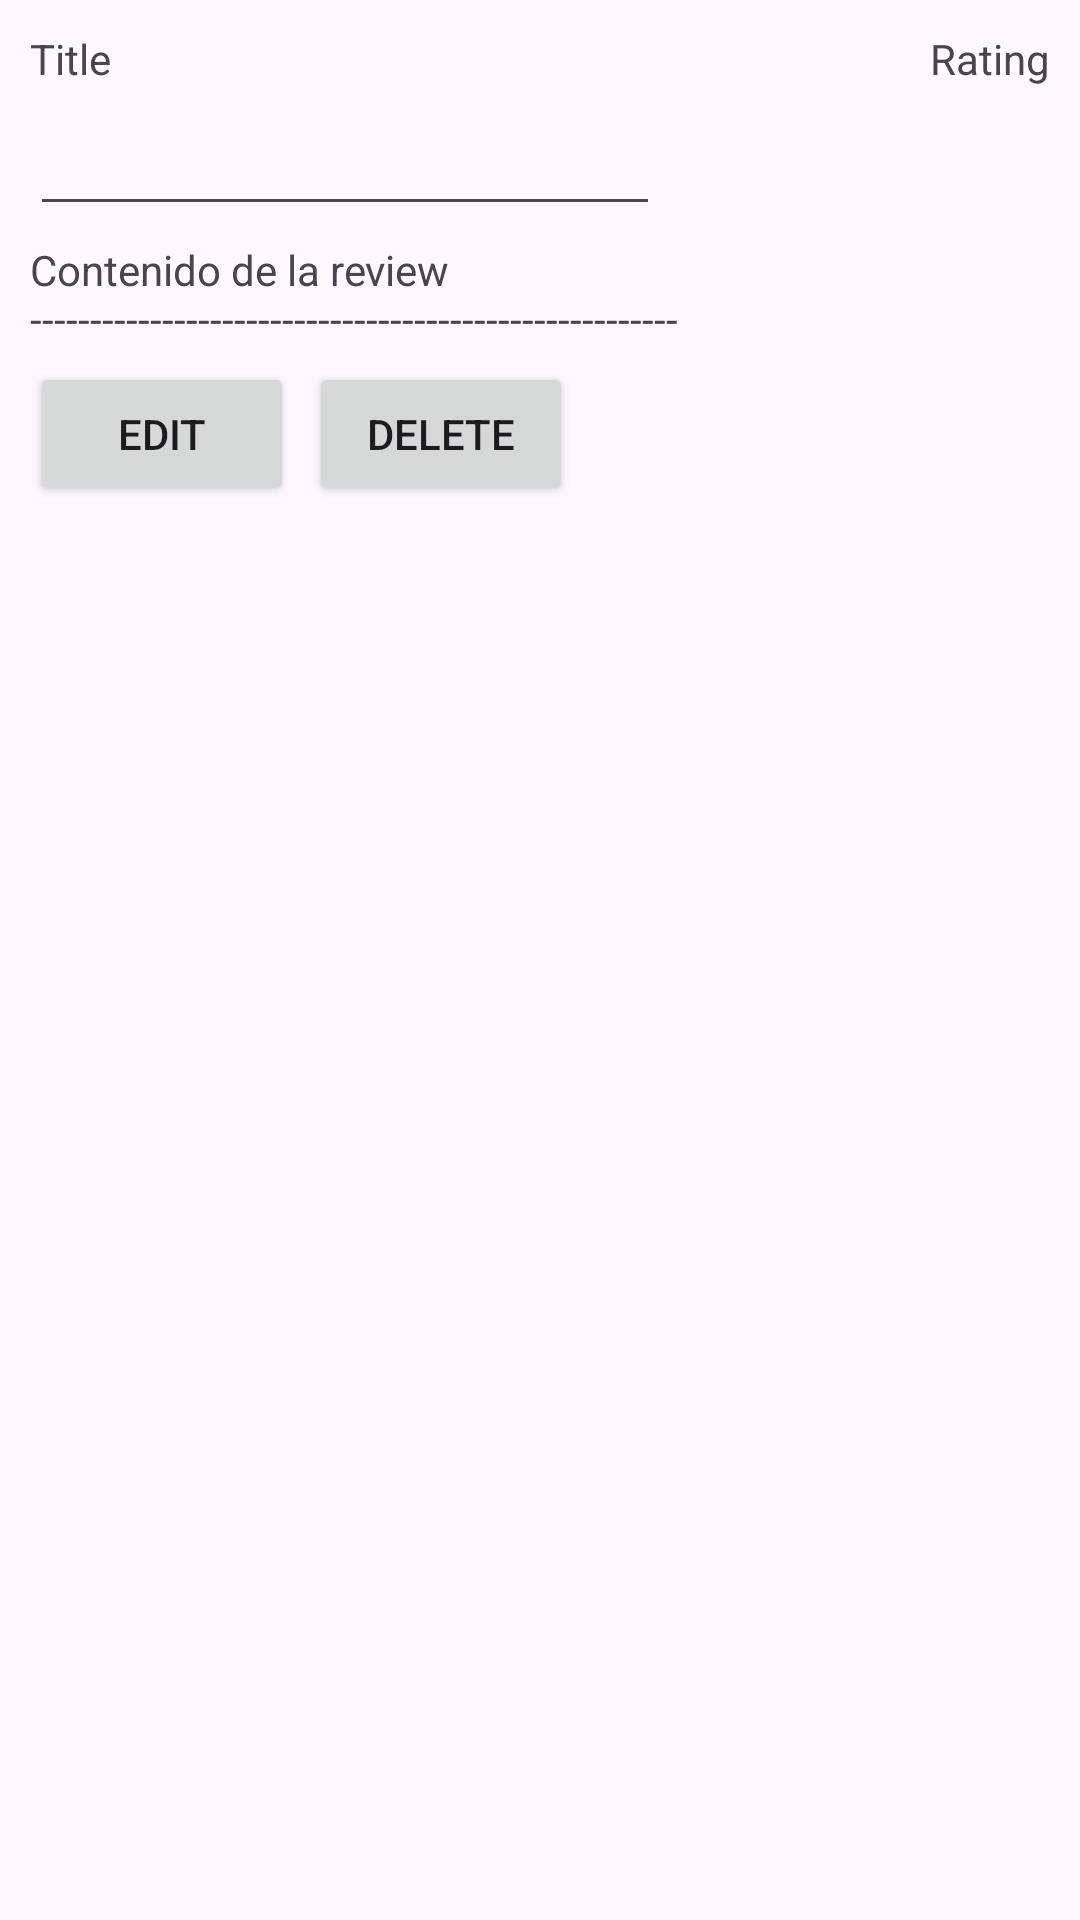

This screen was rendered from an Android layout file. Write that file and the resources it references.
<!-- AndroidManifest.xml: application theme Theme.ComicBookStoresApp -->
<!-- res/layout/review.xml -->
<?xml version="1.0" encoding="utf-8"?>
<androidx.constraintlayout.widget.ConstraintLayout xmlns:android="http://schemas.android.com/apk/res/android"
    xmlns:app="http://schemas.android.com/apk/res-auto"
    xmlns:tools="http://schemas.android.com/tools"
    android:layout_width="match_parent"
    android:layout_height="match_parent"
    android:padding="5dp">

    <TextView
        android:id="@+id/review_title"
        android:layout_width="0dp"
        android:layout_height="wrap_content"
        android:layout_marginStart="5dp"
        android:layout_marginTop="5dp"
        android:layout_marginEnd="5dp"
        android:text="Title"
        app:layout_constraintEnd_toStartOf="@+id/review_rating"
        app:layout_constraintStart_toStartOf="parent"
        app:layout_constraintTop_toTopOf="parent" />

    <TextView
        android:id="@+id/review_rating"
        android:layout_width="wrap_content"
        android:layout_height="wrap_content"
        android:layout_marginTop="5dp"
        android:layout_marginEnd="5dp"
        android:text="Rating"
        app:layout_constraintEnd_toEndOf="parent"
        app:layout_constraintTop_toTopOf="parent" />

    <TextView
        android:id="@+id/review_content"
        android:layout_width="match_parent"
        android:layout_height="wrap_content"
        android:layout_marginStart="5dp"
        android:layout_marginTop="5dp"
        android:layout_marginEnd="5dp"
        android:text="Contenido de la review ------------------------------------------------------"
        app:layout_constraintEnd_toEndOf="parent"
        app:layout_constraintHorizontal_bias="1.0"
        app:layout_constraintStart_toStartOf="parent"
        app:layout_constraintTop_toBottomOf="@+id/review_date" />

    <EditText
        android:id="@+id/review_date"
        android:layout_width="wrap_content"
        android:layout_height="wrap_content"
        android:layout_marginStart="5dp"
        android:layout_marginTop="5dp"
        android:ems="10"
        android:inputType="date"
        app:layout_constraintStart_toStartOf="parent"
        app:layout_constraintTop_toBottomOf="@+id/review_title" />

    <Button
        android:id="@+id/review_edit"
        android:layout_width="wrap_content"
        android:layout_height="wrap_content"
        android:layout_marginStart="5dp"
        android:layout_marginTop="5dp"
        android:text="@string/edit"
        app:layout_constraintStart_toStartOf="parent"
        app:layout_constraintTop_toBottomOf="@+id/review_content" />

    <Button
        android:id="@+id/review_delete"
        android:layout_width="wrap_content"
        android:layout_height="wrap_content"
        android:layout_marginStart="5dp"
        android:layout_marginTop="5dp"
        android:text="@string/delete"
        app:layout_constraintStart_toEndOf="@+id/review_edit"
        app:layout_constraintTop_toBottomOf="@+id/review_content" />

</androidx.constraintlayout.widget.ConstraintLayout>
<!-- resources referenced by this layout -->
<resources>
  <string name="delete">Delete</string>
  <string name="edit">Edit</string>
  <style name="Theme.ComicBookStoresApp" parent="Base.Theme.ComicBookStoresApp" />
  <style name="Base.Theme.ComicBookStoresApp" parent="Theme.Material3.DayNight">
          
          
      </style>
</resources>
